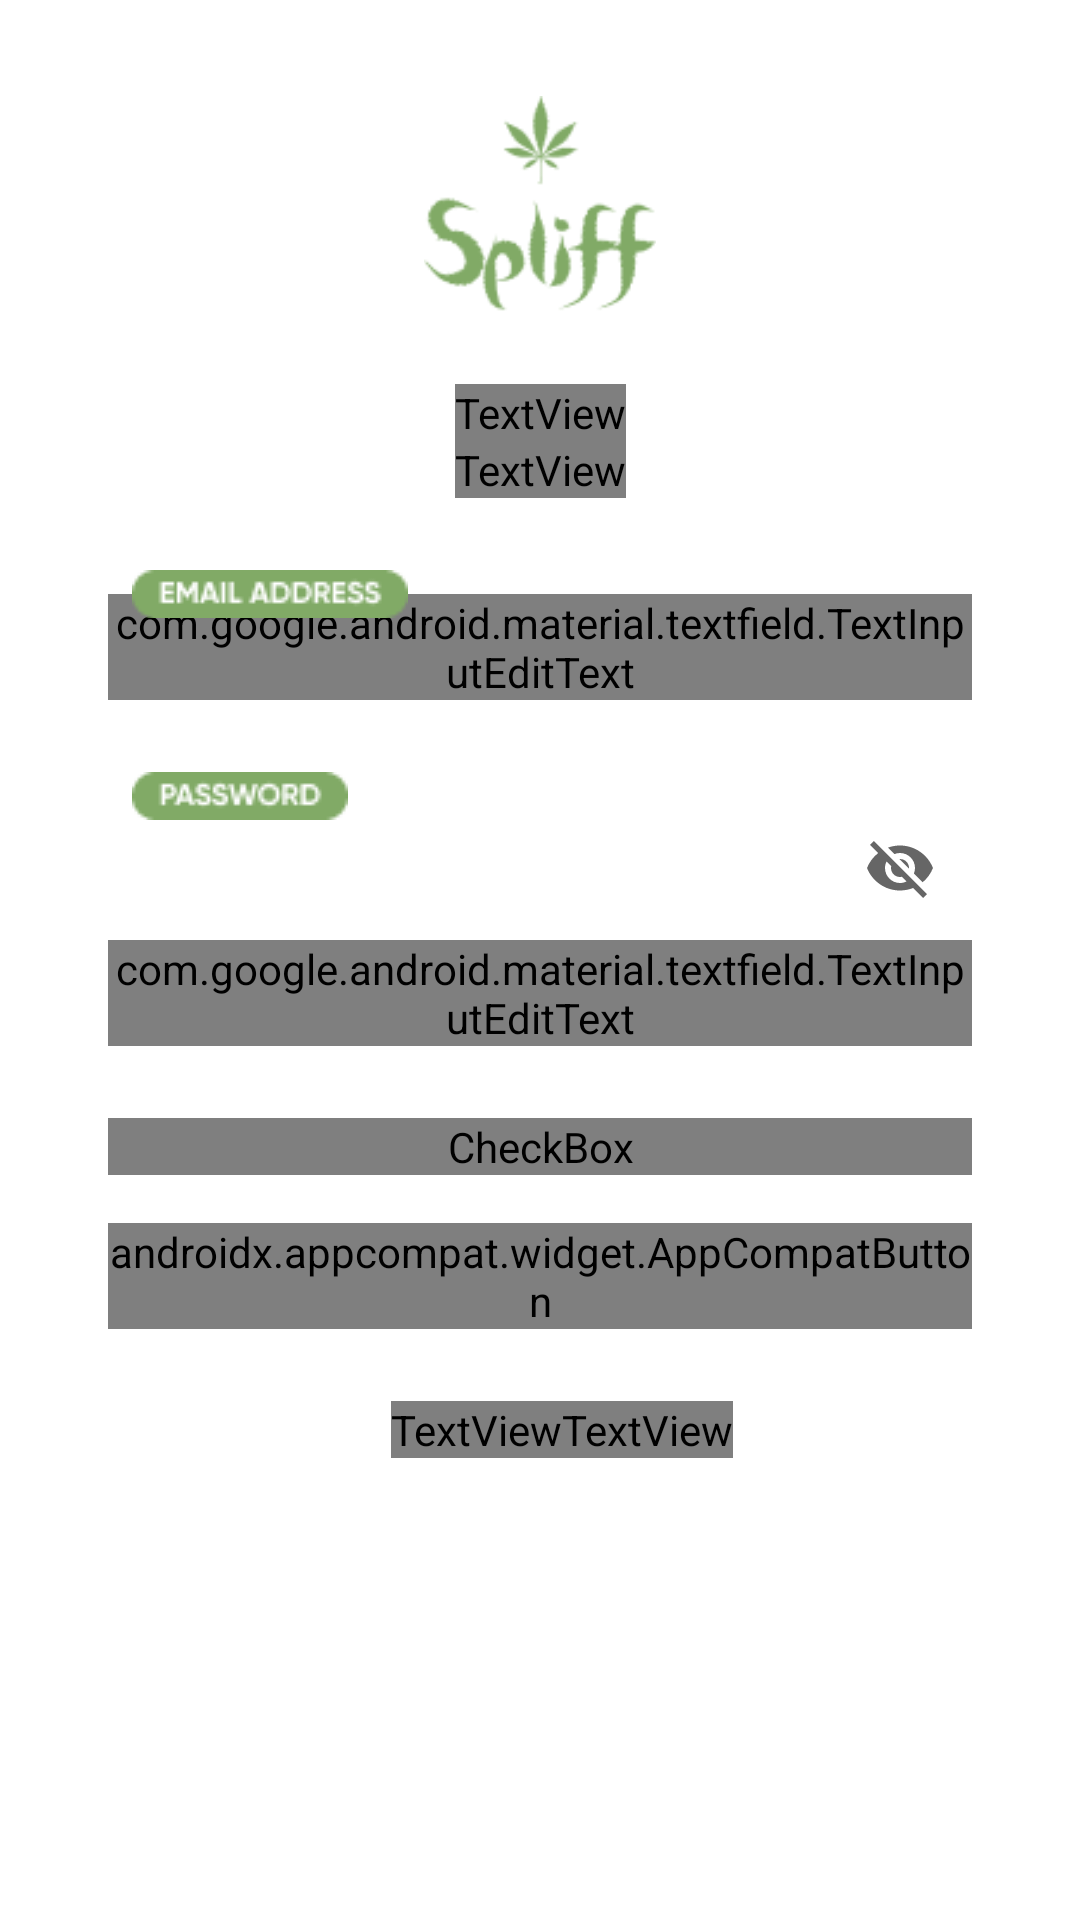

This screen was rendered from an Android layout file. Write that file and the resources it references.
<!-- AndroidManifest.xml: application theme Theme.ECommerceApp -->
<!-- res/layout/activity_create_account.xml -->
<?xml version="1.0" encoding="utf-8"?>
<androidx.constraintlayout.widget.ConstraintLayout xmlns:android="http://schemas.android.com/apk/res/android"
    xmlns:app="http://schemas.android.com/apk/res-auto"
    xmlns:tools="http://schemas.android.com/tools"
    android:layout_width="match_parent"
    android:layout_height="match_parent"
    tools:context=".view.CreateAccountActivity">

    <ImageView
        android:id="@+id/imageView4"
        android:layout_width="80dp"
        android:layout_height="80dp"
        android:layout_marginTop="32dp"
        app:layout_constraintEnd_toEndOf="parent"
        app:layout_constraintStart_toStartOf="parent"
        app:layout_constraintTop_toTopOf="parent"
        app:srcCompat="@drawable/logo" />

    <TextView
        android:id="@+id/textView4"
        android:layout_width="wrap_content"
        android:layout_height="wrap_content"
        android:layout_marginTop="16dp"
        android:fontFamily="@font/gllight"
        android:text="@string/create_account_h1"
        android:textColor="@color/black"
        android:textSize="40sp"
        app:layout_constraintEnd_toEndOf="parent"
        app:layout_constraintStart_toStartOf="parent"
        app:layout_constraintTop_toBottomOf="@+id/imageView4" />

    <TextView
        android:id="@+id/textView5"
        android:layout_width="wrap_content"
        android:layout_height="wrap_content"
        android:fontFamily="@font/gllight"
        android:text="@string/create_account_h2"
        android:textColor="@color/black"
        android:textSize="40sp"
        app:layout_constraintEnd_toEndOf="parent"
        app:layout_constraintStart_toStartOf="parent"
        app:layout_constraintTop_toBottomOf="@+id/textView4" />

    <com.google.android.material.textfield.TextInputLayout
        android:id="@+id/textInputLayout"
        style="@style/Widget.MaterialComponents.TextInputLayout.OutlinedBox"
        android:layout_width="match_parent"
        android:layout_height="wrap_content"
        android:layout_marginStart="36dp"
        android:layout_marginTop="32dp"
        android:layout_marginEnd="36dp"
        app:hintEnabled="false"
        app:boxStrokeColor="@color/green"
        app:layout_constraintEnd_toEndOf="parent"
        app:layout_constraintStart_toStartOf="parent"
        app:layout_constraintTop_toBottomOf="@+id/textView5">

        <com.google.android.material.textfield.TextInputEditText
            android:id="@+id/email_input"
            android:layout_width="match_parent"
            android:layout_height="wrap_content"
            android:fontFamily="@font/gllight"
            android:hint="Email"
            android:textSize="20sp" />
    </com.google.android.material.textfield.TextInputLayout>

    <com.google.android.material.textfield.TextInputLayout
        android:id="@+id/textInputLayout2"
        style="@style/Widget.MaterialComponents.TextInputLayout.OutlinedBox"
        android:layout_width="match_parent"
        android:layout_height="wrap_content"
        app:boxStrokeColor="@color/green"
        android:layout_marginStart="36dp"
        android:layout_marginTop="32dp"
        android:layout_marginEnd="36dp"
        app:endIconMode="password_toggle"
        app:hintEnabled="false"
        app:layout_constraintEnd_toEndOf="parent"
        app:layout_constraintStart_toStartOf="parent"
        app:layout_constraintTop_toBottomOf="@+id/textInputLayout">

        <com.google.android.material.textfield.TextInputEditText
            android:id="@+id/password_input"
            android:layout_width="match_parent"
            android:layout_height="wrap_content"
            android:fontFamily="@font/gllight"
            android:hint="Password"
            style="@style/Widget.MaterialComponents.TextInputLayout.OutlinedBox"
            android:inputType="textPassword"
            android:textSize="20sp" />
    </com.google.android.material.textfield.TextInputLayout>

    <CheckBox
        android:id="@+id/checkBox"
        android:layout_width="match_parent"
        android:layout_height="wrap_content"
        android:layout_marginStart="36dp"
        android:layout_marginTop="24dp"
        android:layout_marginEnd="36dp"
        android:fontFamily="@font/gllight"
        android:text="@string/check_text"
        android:textColor="@color/black"
        android:textSize="13sp"
        app:layout_constraintEnd_toEndOf="parent"
        app:layout_constraintStart_toStartOf="parent"
        app:layout_constraintTop_toBottomOf="@+id/textInputLayout2" />

    <androidx.appcompat.widget.AppCompatButton
        android:id="@+id/create_btn"
        android:layout_width="match_parent"
        android:layout_height="wrap_content"
        android:layout_marginStart="36dp"
        android:layout_marginTop="16dp"
        android:layout_marginEnd="36dp"
        android:background="@drawable/signup_btn"
        android:fontFamily="@font/glbold"
        android:text="@string/create_account_h3"
        android:textAllCaps="false"
        android:textColor="@color/white"
        android:textSize="18sp"
        app:layout_constraintEnd_toEndOf="parent"
        app:layout_constraintStart_toStartOf="parent"
        app:layout_constraintTop_toBottomOf="@+id/checkBox" />

    <TextView
        android:id="@+id/textView6"
        android:layout_width="wrap_content"
        android:layout_height="wrap_content"
        android:layout_marginTop="24dp"
        android:textColor="@color/grey"
        android:fontFamily="@font/gllight"
        android:textStyle="bold"
        android:textSize="16sp"
        android:text="@string/create_account_h4"
        app:layout_constraintEnd_toEndOf="@+id/create_btn"
        app:layout_constraintHorizontal_bias="0.408"
        app:layout_constraintStart_toStartOf="@+id/create_btn"
        app:layout_constraintTop_toBottomOf="@+id/create_btn" />

    <TextView
        android:id="@+id/c_login_btn"
        android:layout_width="wrap_content"
        android:layout_height="wrap_content"
        android:text="@string/create_account_h5"
        android:textColor="@color/green"
        android:fontFamily="@font/gllight"
        android:textStyle="bold"
        android:textSize="16sp"
        app:layout_constraintBottom_toBottomOf="@+id/textView6"
        app:layout_constraintStart_toEndOf="@+id/textView6"
        app:layout_constraintTop_toTopOf="@+id/textView6" />

    <ImageView
        android:id="@+id/imageView8"
        android:layout_width="wrap_content"
        android:layout_height="wrap_content"
        android:layout_marginStart="8dp"
        app:layout_constraintBottom_toTopOf="@+id/textInputLayout"
        app:layout_constraintStart_toStartOf="@+id/textInputLayout"
        app:layout_constraintTop_toTopOf="@+id/textInputLayout"
        app:srcCompat="@drawable/emailf" />

    <ImageView
        android:id="@+id/imageView9"
        android:layout_width="wrap_content"
        android:layout_height="wrap_content"
        android:layout_marginStart="8dp"
        app:layout_constraintBottom_toTopOf="@+id/textInputLayout2"
        app:layout_constraintStart_toStartOf="@+id/textInputLayout2"
        app:layout_constraintTop_toTopOf="@+id/textInputLayout2"
        app:srcCompat="@drawable/passwordf" />
</androidx.constraintlayout.widget.ConstraintLayout>
<!-- resources referenced by this layout -->
<resources>
  <color name="black">#FF000000</color>
  <color name="green">#81AA66</color>
  <color name="grey">#999999</color>
  <color name="white">#FFFFFFFF</color>
  <!-- drawable emailf: png bitmap (drawable-v24, 1299 bytes) -->
  <!-- drawable logo: png bitmap (drawable-v24, 4309 bytes) -->
  <!-- drawable passwordf: png bitmap (drawable-v24, 1200 bytes) -->
  <string name="check_text">By creating an account you agree with our terms and conditions</string>
  <string name="create_account_h1">Create your</string>
  <string name="create_account_h2">account</string>
  <string name="create_account_h3">Create an account</string>
  <string name="create_account_h4">Already a member? </string>
  <string name="create_account_h5">Log In</string>
  <style name="Theme.ECommerceApp" parent="Theme.MaterialComponents.DayNight.NoActionBar">
          
          <item name="colorPrimary">@color/white</item>
          <item name="colorPrimaryVariant">@color/white</item>
          <item name="colorOnPrimary">@color/white</item>
          
          <item name="colorSecondary">@color/teal_200</item>
          <item name="colorSecondaryVariant">@color/teal_700</item>
          <item name="colorOnSecondary">@color/black</item>
          
          <item name="android:statusBarColor" tools:targetApi="l">?attr/colorPrimaryVariant</item>
          
          <item name="windowNoTitle">true</item>
          <item name="windowActionBar">false</item>
          <item name="android:windowNoTitle">true</item>
          <item name="android:windowFullscreen">true</item>
      </style>
  <color name="teal_200">#FF03DAC5</color>
  <color name="teal_700">#FF018786</color>
</resources>
